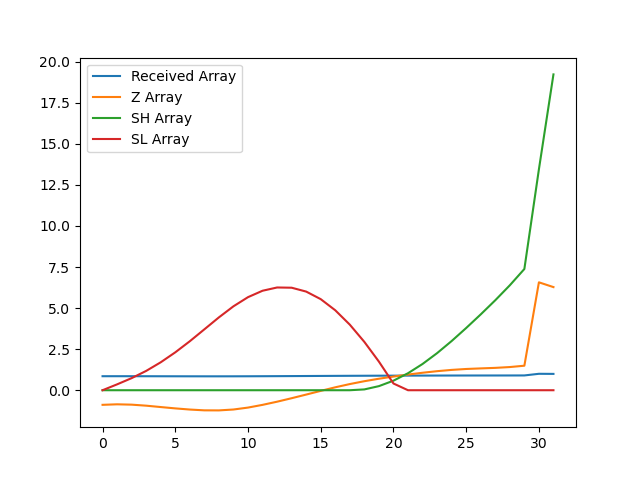

Data behind this chart, as committed beside it:
, index, year, val, Received Array, Z Array, SH Array, SL Array
0, 10466, 1990, 12220, 0.8529, -0.8888, 0.0, 0.0
1, 10469, 1991, 12229, 0.8535, -0.8576, 0.0, 0.3576
2, 10472, 1992, 12223, 0.8531, -0.8784, 0.0, 0.736
3, 10475, 1993, 12206, 0.8519, -0.9404, 0.0, 1.176
4, 10478, 1994, 12182, 0.8502, -1.024, 0.0, 1.701
5, 10481, 1995, 12159, 0.8486, -1.106, 0.0, 2.306
6, 10484, 1996, 12139, 0.8472, -1.176, 0.0, 2.982
7, 10487, 1997, 12125, 0.8463, -1.224, 0.0, 3.706
8, 10490, 1998, 12124, 0.8462, -1.228, 0.0, 4.434
9, 10493, 1999, 12140, 0.8473, -1.174, 0.0, 5.108
10, 10496, 2000, 12173, 0.8496, -1.057, 0.0, 5.665
11, 10499, 2001, 12220, 0.8529, -0.8909, 0.0, 6.056
12, 10502, 2002, 12274, 0.8567, -0.6981, 0.0, 6.254
13, 10505, 2003, 12334, 0.8608, -0.486, 0.0, 6.24
14, 10508, 2004, 12397, 0.8652, -0.2645, 0.0, 6.004
15, 10511, 2005, 12460, 0.8696, -0.03946, 0.0, 5.544
16, 10514, 2006, 12522, 0.8739, 0.178, 0.0, 4.866
17, 10517, 2007, 12578, 0.8778, 0.3752, 0.0, 3.99
18, 10520, 2008, 12627, 0.8813, 0.5492, 0.04915, 2.941
19, 10523, 2009, 12669, 0.8842, 0.7, 0.2491, 1.741
20, 10526, 2010, 12707, 0.8868, 0.832, 0.5811, 0.4094
21, 10529, 2011, 12741, 0.8892, 0.9531, 1.034, 0.0
22, 10532, 2012, 12772, 0.8914, 1.064, 1.598, 0.0
23, 10535, 2013, 12799, 0.8933, 1.159, 2.257, 0.0
24, 10538, 2014, 12821, 0.8948, 1.237, 2.994, 0.0
25, 10541, 2015, 12837, 0.8959, 1.293, 3.787, 0.0
26, 10544, 2016, 12847, 0.8966, 1.328, 4.616, 0.0
27, 10547, 2017, 12856, 0.8973, 1.361, 5.477, 0.0
28, 10550, 2018, 12870, 0.8983, 1.411, 6.387, 0.0
29, 10553, 2019, 12893, 0.8999, 1.492, 7.379, 0.0
30, 10556, 2020, 14328, 1.0, 6.568, 13.45, 0.0
31, 10559, 2021, 14246, 0.9943, 6.277, 19.22, 0.0
